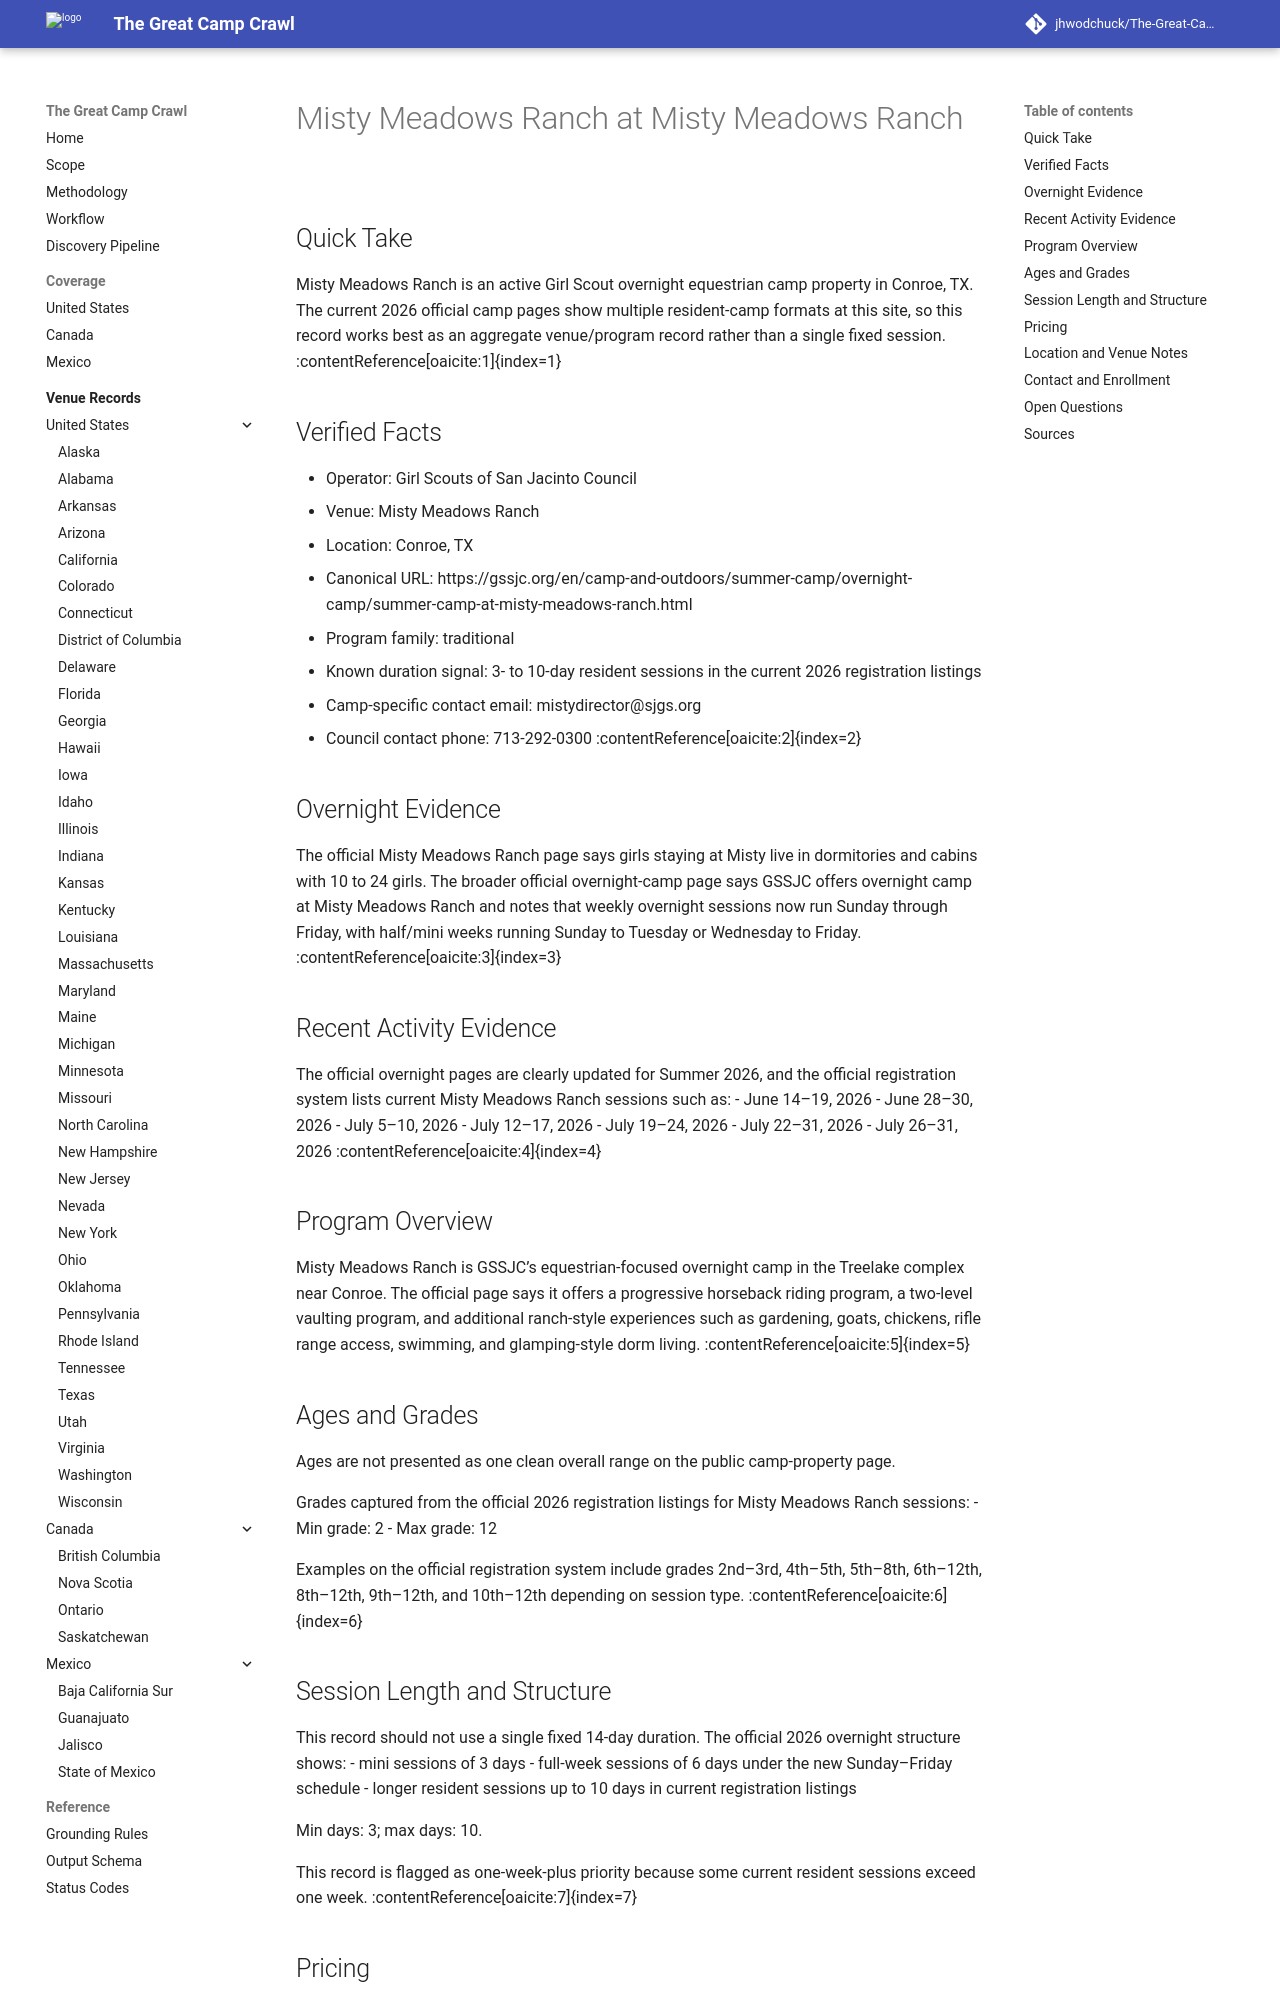

repository: jhwodchuck/The-Great-Camp-Crawl · page: camps/us/tx/misty-meadows-ranch--us-tx-conroe-misty-meadows-ranch--cand-us-tx-conroe-misty-meadows-ranch-pending-venue-gssjc-org/index.html · generator: mkdocs

---
record_id: cand-us-tx-conroe-misty-meadows-ranch-pending-venue-gssjc-org
camp_id: misty-meadows-ranch
venue_id: us-tx-conroe-misty-meadows-ranch
name: Misty Meadows Ranch
display_name: Misty Meadows Ranch at Misty Meadows Ranch
country: US
country_name: United States
region: TX
region_name: Texas
city: Conroe
venue_name: Misty Meadows Ranch
program_family:
- traditional
camp_types:
- girl scouts
- equestrian
priority_flags:
  college_precollege: false
  one_week_plus: true
languages_found:
- en
source_language_primary: en
activity_status: active
activity_evidence_window_months: 24
duration:
  min_days: 3
  max_days: 10
pricing:
  currency: USD
  amount_min: 400
  amount_max: 1125
  boarding_included: true
ages:
  min: null
  max: null
grades:
  min: 2
  max: 12
operator:
  name: Girl Scouts of San Jacinto Council
  type: organization
website:
  canonical_url: https://gssjc.org/en/camp-and-outdoors/summer-camp/overnight-camp/summer-camp-at-misty-meadows-ranch.html
  admissions_url: https://www.ultracamp.com/reservations.aspx?campcode=GSS&idCamp=1224&lang=en-Us
  session_dates_url: https://www.ultracamp.com/reservations.aspx?campcode=GSS&idCamp=1224&lang=en-Us
  pricing_url: https://www.ultracamp.com/reservations.aspx?campcode=GSS&idCamp=1224&lang=en-Us
contact:
  email: mistydirector@sjgs.org
  phone: '713-292-0300'
location:
  address: null
  postal_code: null
  latitude: null
  longitude: null
verification:
  overnight_confirmed: true
  active_past_2_years_confirmed: true
  confidence: high
  last_verified: '2026-04-17'
evidence:
  overnight_source_url: https://gssjc.org/en/camp-and-outdoors/summer-camp/overnight-camp/summer-camp-at-misty-meadows-ranch.html
  recent_activity_source_url: https://www.ultracamp.com/reservations.aspx?campcode=GSS&idCamp=1224&lang=en-Us
  duration_source_url: https://www.ultracamp.com/reservations.aspx?campcode=GSS&idCamp=1224&lang=en-Us
  pricing_source_url: https://www.ultracamp.com/reservations.aspx?campcode=GSS&idCamp=1224&lang=en-Us
tags:
- us
- tx
- conroe
- traditional
- girl-scouts
- equestrian
draft_status: draft
---

# Misty Meadows Ranch at Misty Meadows Ranch

## Quick Take
Misty Meadows Ranch is an active Girl Scout overnight equestrian camp property in Conroe, TX. The current 2026 official camp pages show multiple resident-camp formats at this site, so this record works best as an aggregate venue/program record rather than a single fixed session. :contentReference[oaicite:1]{index=1}

## Verified Facts
- Operator: Girl Scouts of San Jacinto Council
- Venue: Misty Meadows Ranch
- Location: Conroe, TX
- Canonical URL: https://gssjc.org/en/camp-and-outdoors/summer-camp/overnight-camp/summer-camp-at-misty-meadows-ranch.html
- Program family: traditional
- Known duration signal: 3- to 10-day resident sessions in the current 2026 registration listings
- Camp-specific contact email: mistydirector@sjgs.org
- Council contact phone: 713-292-0300 :contentReference[oaicite:2]{index=2}

## Overnight Evidence
The official Misty Meadows Ranch page says girls staying at Misty live in dormitories and cabins with 10 to 24 girls. The broader official overnight-camp page says GSSJC offers overnight camp at Misty Meadows Ranch and notes that weekly overnight sessions now run Sunday through Friday, with half/mini weeks running Sunday to Tuesday or Wednesday to Friday. :contentReference[oaicite:3]{index=3}

## Recent Activity Evidence
The official overnight pages are clearly updated for Summer 2026, and the official registration system lists current Misty Meadows Ranch sessions such as:
- June 14–19, 2026
- June 28–30, 2026
- July 5–10, 2026
- July 12–17, 2026
- July 19–24, 2026
- July 22–31, 2026
- July 26–31, 2026 :contentReference[oaicite:4]{index=4}

## Program Overview
Misty Meadows Ranch is GSSJC’s equestrian-focused overnight camp in the Treelake complex near Conroe. The official page says it offers a progressive horseback riding program, a two-level vaulting program, and additional ranch-style experiences such as gardening, goats, chickens, rifle range access, swimming, and glamping-style dorm living. :contentReference[oaicite:5]{index=5}
